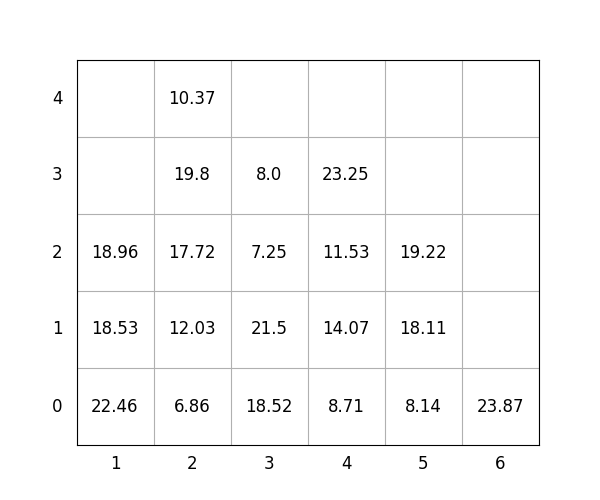

The table this chart was drawn from, first rows:
idx, loc_x, loc_y, loc_z, weight, group, score, seq, reloc, size(ft)
1, 6, 0, 0, 23.87, 3, 323.9, 1, 0, 20
2, 5, 0, 0, 8.14, 1, 108.1, 2, 0, 20
3, 5, 0, 1, 18.11, 2, 218.1, 3, 0, 20
4, 5, 0, 2, 19.22, 3, 319.2, 4, 0, 20
5, 4, 0, 0, 8.71, 2, 208.7, 5, 0, 20
6, 3, 0, 0, 18.52, 1, 118.5, 6, 0, 20
7, 3, 0, 1, 21.5, 1, 121.5, 7, 0, 20
8, 4, 0, 1, 14.07, 2, 214.1, 8, 0, 20
9, 4, 0, 2, 11.53, 3, 311.5, 9, 0, 20
10, 4, 0, 3, 23.25, 3, 323.2, 10, 0, 20
11, 2, 0, 0, 6.86, 1, 106.9, 11, 0, 20
12, 2, 0, 1, 12.03, 1, 112, 12, 0, 20
13, 2, 0, 2, 17.72, 1, 117.7, 13, 0, 20
14, 2, 0, 3, 19.8, 1, 119.8, 14, 0, 20
15, 3, 0, 2, 7.25, 2, 207.2, 15, 0, 20
16, 2, 0, 4, 10.37, 2, 210.4, 16, 0, 20
17, 3, 0, 3, 8.0, 2, 208.0, 17, 0, 20
18, 1, 0, 0, 22.46, 0, 22.46, 18, 0, 20
19, 1, 0, 1, 18.53, 1, 118.5, 19, 0, 20
20, 1, 0, 2, 18.96, 1, 119, 20, 0, 20
